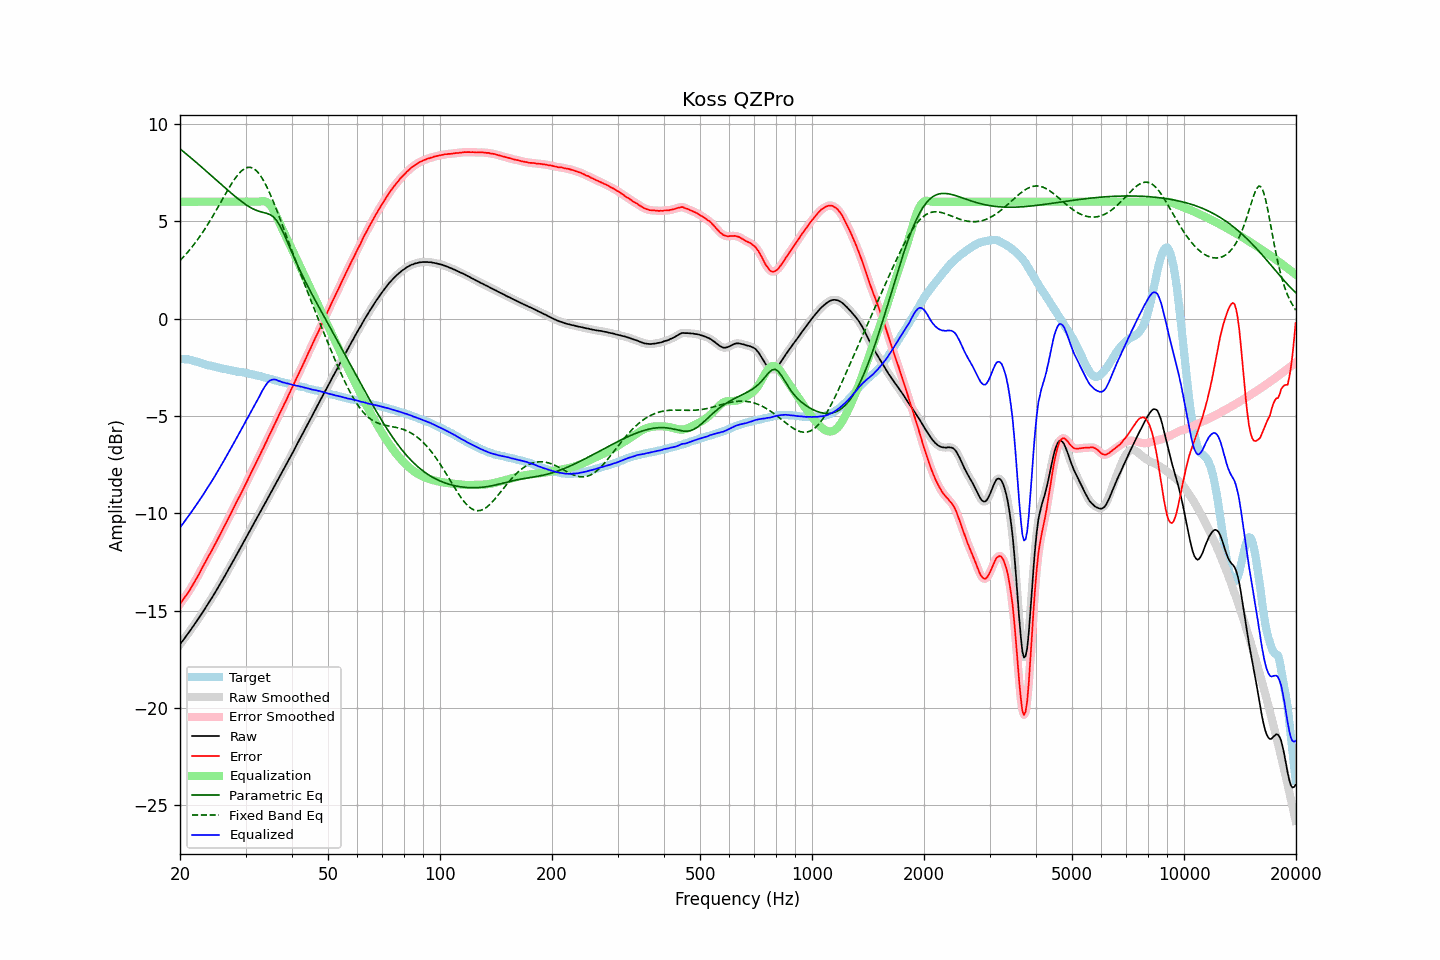

The data file committed next to this chart (first rows):
frequency, raw, error, smoothed, error_smoothed, equalization, parametric_eq, fixed_band_eq, equalized_raw, equalized_smoothed, target
20.00, -16.74, -14.67, -16.73, -14.66, 6.00, 8.72, 2.98, -10.74, -10.73, -2.07
20.20, -16.62, -14.54, -16.62, -14.55, 6.00, 8.65, 3.07, -10.62, -10.62, -2.08
20.40, -16.52, -14.43, -16.51, -14.43, 6.00, 8.58, 3.15, -10.52, -10.51, -2.08
20.61, -16.40, -14.31, -16.40, -14.31, 6.00, 8.52, 3.24, -10.40, -10.40, -2.09
20.81, -16.29, -14.19, -16.29, -14.20, 6.00, 8.45, 3.33, -10.29, -10.29, -2.09
21.02, -16.18, -14.08, -16.17, -14.07, 6.00, 8.38, 3.43, -10.18, -10.17, -2.09
21.23, -16.06, -13.94, -16.06, -13.95, 6.00, 8.31, 3.53, -10.06, -10.06, -2.11
21.44, -15.95, -13.81, -15.95, -13.81, 6.00, 8.24, 3.63, -9.95, -9.95, -2.13
21.66, -15.83, -13.67, -15.83, -13.67, 6.00, 8.17, 3.73, -9.83, -9.83, -2.15
21.87, -15.71, -13.53, -15.71, -13.53, 6.00, 8.10, 3.84, -9.71, -9.71, -2.18
22.09, -15.59, -13.38, -15.59, -13.39, 6.00, 8.03, 3.95, -9.59, -9.59, -2.21
22.31, -15.47, -13.24, -15.47, -13.24, 6.00, 7.96, 4.06, -9.47, -9.47, -2.23
22.54, -15.35, -13.09, -15.34, -13.09, 6.00, 7.88, 4.18, -9.35, -9.34, -2.26
22.76, -15.22, -12.93, -15.22, -12.94, 6.00, 7.81, 4.30, -9.22, -9.22, -2.29
22.99, -15.10, -12.78, -15.09, -12.78, 6.00, 7.74, 4.42, -9.10, -9.09, -2.32
23.22, -14.97, -12.62, -14.97, -12.62, 6.00, 7.67, 4.54, -8.97, -8.97, -2.35
23.45, -14.84, -12.47, -14.84, -12.47, 6.00, 7.60, 4.67, -8.84, -8.84, -2.37
23.69, -14.71, -12.32, -14.71, -12.32, 6.00, 7.52, 4.80, -8.71, -8.71, -2.39
23.92, -14.58, -12.17, -14.58, -12.17, 6.00, 7.45, 4.93, -8.58, -8.58, -2.41
24.16, -14.45, -12.03, -14.45, -12.02, 6.00, 7.38, 5.07, -8.45, -8.45, -2.42
24.40, -14.32, -11.88, -14.32, -11.88, 6.00, 7.30, 5.20, -8.32, -8.32, -2.44
24.65, -14.19, -11.73, -14.18, -11.72, 6.00, 7.23, 5.35, -8.19, -8.18, -2.46
24.89, -14.04, -11.56, -14.05, -11.56, 6.00, 7.16, 5.49, -8.04, -8.05, -2.48
25.14, -13.91, -11.40, -13.91, -11.41, 6.00, 7.08, 5.63, -7.91, -7.91, -2.50
25.39, -13.76, -11.24, -13.77, -11.25, 6.00, 7.01, 5.77, -7.76, -7.77, -2.52
25.65, -13.63, -11.10, -13.63, -11.09, 6.00, 6.94, 5.92, -7.63, -7.63, -2.53
25.91, -13.49, -10.93, -13.49, -10.93, 6.00, 6.86, 6.07, -7.49, -7.49, -2.56
26.16, -13.34, -10.77, -13.35, -10.77, 6.00, 6.79, 6.21, -7.34, -7.35, -2.57
26.43, -13.20, -10.60, -13.20, -10.61, 6.00, 6.72, 6.36, -7.20, -7.20, -2.59
26.69, -13.06, -10.45, -13.05, -10.45, 6.00, 6.65, 6.50, -7.06, -7.05, -2.61
26.96, -12.91, -10.28, -12.91, -10.29, 6.00, 6.57, 6.64, -6.91, -6.91, -2.63
27.23, -12.76, -10.12, -12.76, -10.12, 6.00, 6.50, 6.78, -6.76, -6.76, -2.64
27.50, -12.62, -9.96, -12.61, -9.96, 6.00, 6.43, 6.91, -6.62, -6.61, -2.66
27.77, -12.46, -9.79, -12.47, -9.79, 6.00, 6.36, 7.04, -6.46, -6.47, -2.68
28.05, -12.32, -9.63, -12.32, -9.62, 6.00, 6.29, 7.16, -6.32, -6.32, -2.69
28.33, -12.17, -9.45, -12.17, -9.45, 6.00, 6.22, 7.28, -6.17, -6.17, -2.72
28.62, -12.02, -9.29, -12.02, -9.29, 6.00, 6.16, 7.39, -6.02, -6.02, -2.73
28.90, -11.88, -9.14, -11.87, -9.13, 6.00, 6.09, 7.48, -5.88, -5.87, -2.73
29.19, -11.73, -8.97, -11.72, -8.97, 6.00, 6.03, 7.56, -5.73, -5.72, -2.75
29.48, -11.57, -8.81, -11.57, -8.81, 6.00, 5.97, 7.63, -5.57, -5.57, -2.76
29.78, -11.42, -8.64, -11.42, -8.65, 6.00, 5.91, 7.69, -5.42, -5.42, -2.78
30.08, -11.27, -8.48, -11.27, -8.48, 6.00, 5.85, 7.73, -5.27, -5.27, -2.79
30.38, -11.12, -8.31, -11.12, -8.31, 6.00, 5.80, 7.76, -5.12, -5.12, -2.81
30.68, -10.96, -8.13, -10.96, -8.13, 6.00, 5.75, 7.77, -4.96, -4.96, -2.83
30.99, -10.81, -7.96, -10.81, -7.96, 6.00, 5.70, 7.76, -4.81, -4.81, -2.85
31.30, -10.66, -7.80, -10.66, -7.80, 6.00, 5.65, 7.73, -4.66, -4.66, -2.86
31.61, -10.51, -7.63, -10.51, -7.63, 6.00, 5.61, 7.69, -4.51, -4.51, -2.87
31.93, -10.37, -7.46, -10.36, -7.46, 6.00, 5.58, 7.63, -4.37, -4.36, -2.91
32.24, -10.21, -7.29, -10.22, -7.29, 6.00, 5.54, 7.55, -4.21, -4.22, -2.93
32.57, -10.07, -7.12, -10.07, -7.12, 6.01, 5.51, 7.45, -4.06, -4.06, -2.95
32.89, -9.93, -6.97, -9.92, -6.95, 6.02, 5.49, 7.35, -3.91, -3.90, -2.96
33.22, -9.77, -6.77, -9.77, -6.78, 6.03, 5.47, 7.22, -3.74, -3.74, -2.99
33.55, -9.63, -6.62, -9.63, -6.62, 6.03, 5.44, 7.08, -3.59, -3.59, -3.00
33.89, -9.48, -6.44, -9.47, -6.44, 6.02, 5.42, 6.93, -3.46, -3.46, -3.04
34.23, -9.33, -6.28, -9.32, -6.27, 5.98, 5.40, 6.76, -3.35, -3.34, -3.05
34.57, -9.17, -6.09, -9.17, -6.09, 5.92, 5.37, 6.59, -3.24, -3.25, -3.08
34.92, -9.02, -5.92, -9.02, -5.92, 5.84, 5.34, 6.40, -3.18, -3.18, -3.10
35.27, -8.87, -5.76, -8.87, -5.75, 5.73, 5.29, 6.21, -3.14, -3.14, -3.11
35.62, -8.72, -5.58, -8.72, -5.58, 5.59, 5.23, 6.01, -3.13, -3.13, -3.14
35.97, -8.57, -5.40, -8.56, -5.40, 5.43, 5.14, 5.81, -3.13, -3.13, -3.17
... 635 more rows
